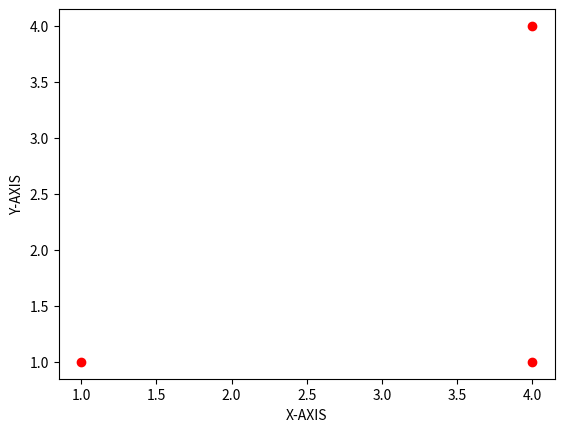

Reproduce this figure in Python.
#Graph Plotting
import matplotlib.pyplot as plt 

plt.ylabel("Y-AXIS")
plt.xlabel("X-AXIS")
#plt.plot([1,4,4],[1,1,4]) #graph plot
plt.plot([1,4,4],[1,1,4],'ro') #point plot
#plt.plot([1,4,4],[1,1,4],'r--') #dotted graph
#plt.plot([1,4,4],[1,1,4],'rs') #square point plot
#plt.plot([1,4,4],[1,1,4],'r^') #triangle point plot
plt.show()
